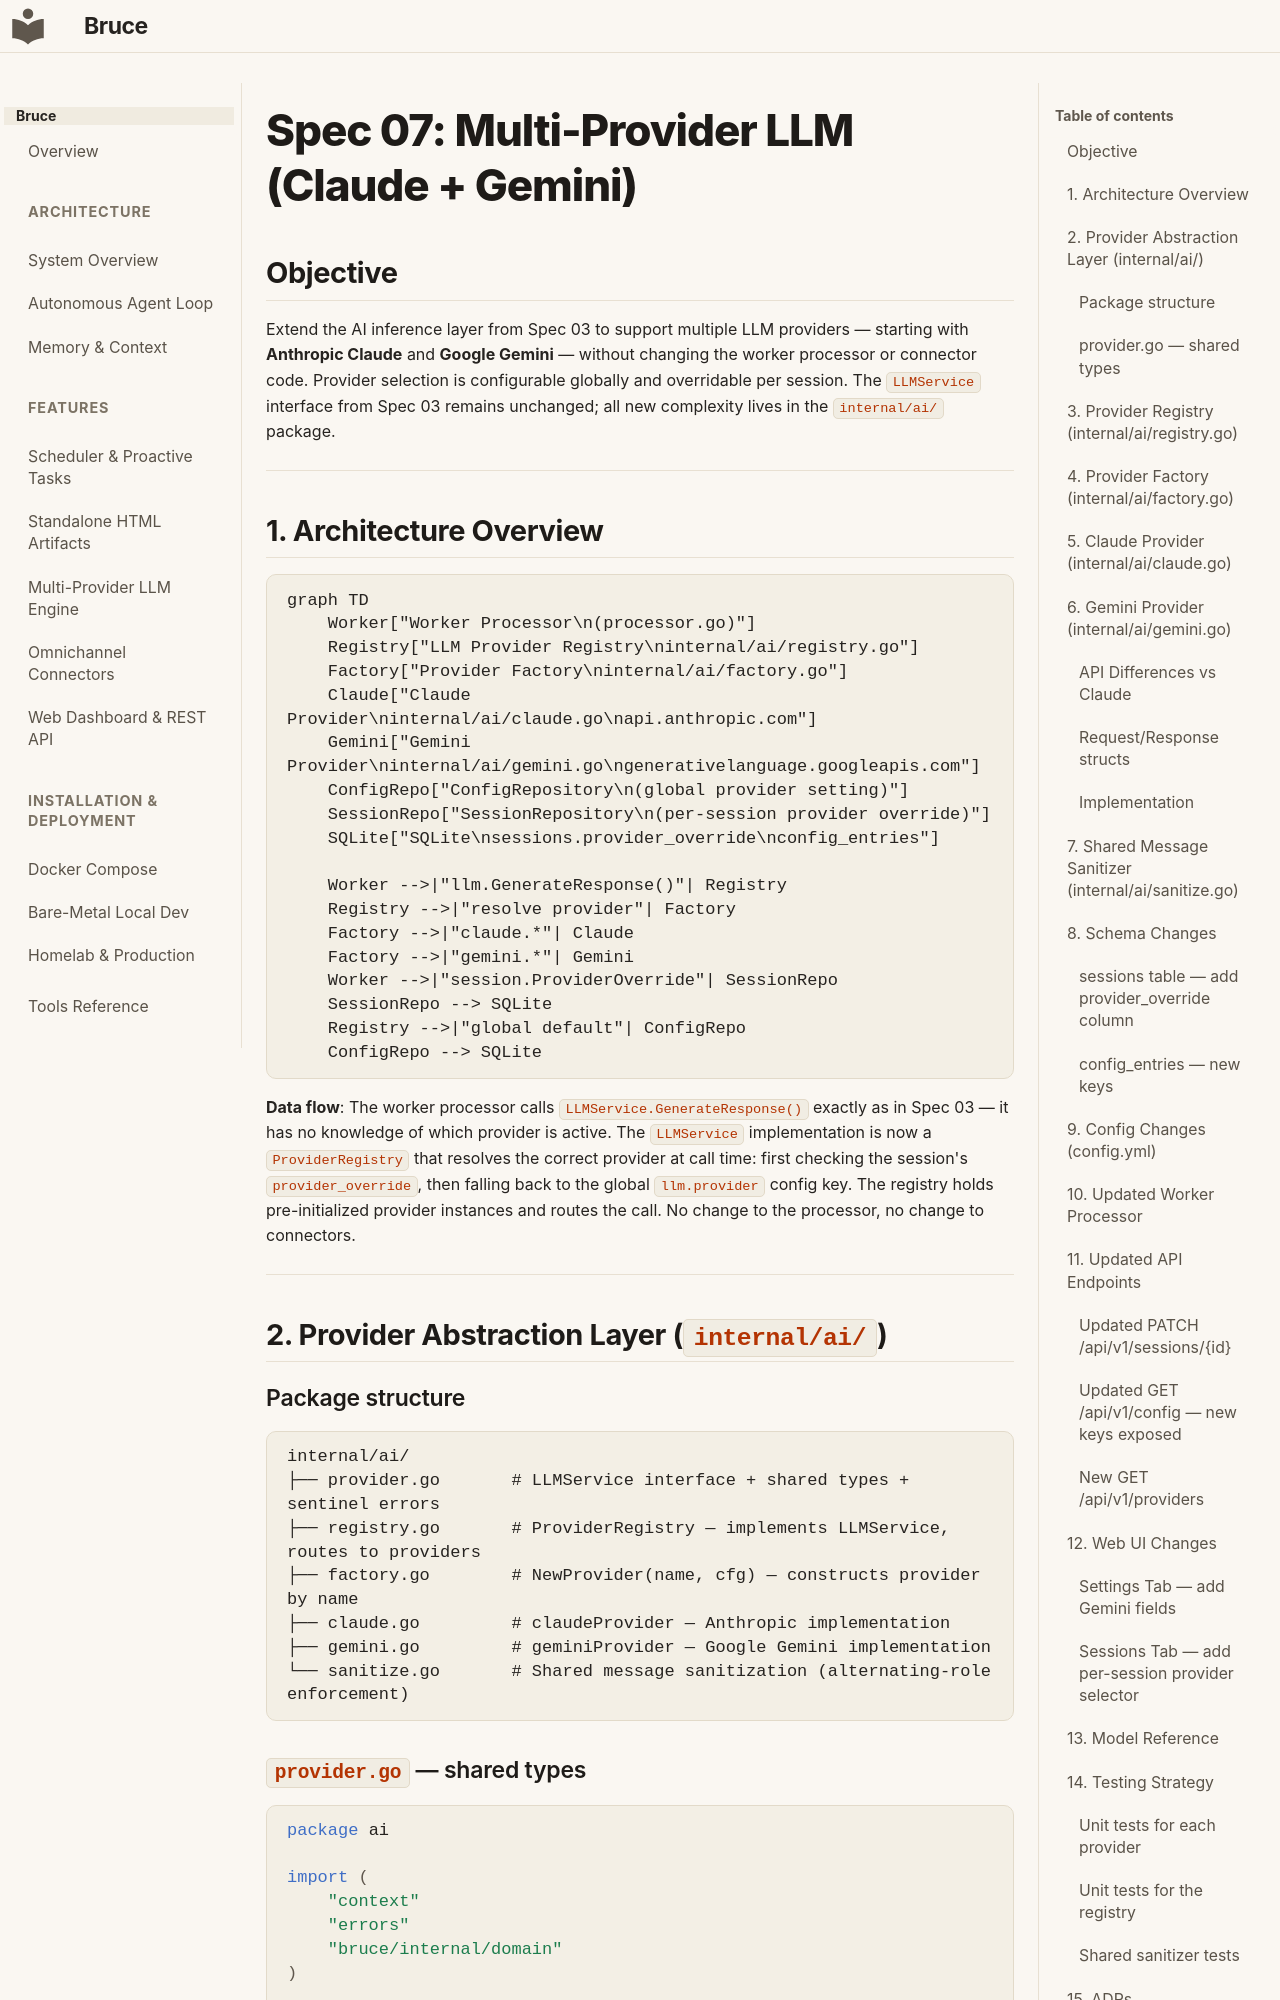

repository: DemitriusQuadros/bruce · page: specs/07-multi-provider-llm/index.html · generator: mkdocs

# Spec 07: Multi-Provider LLM (Claude + Gemini)

## Objective
Extend the AI inference layer from Spec 03 to support multiple LLM providers — starting with
**Anthropic Claude** and **Google Gemini** — without changing the worker processor or connector
code. Provider selection is configurable globally and overridable per session. The `LLMService`
interface from Spec 03 remains unchanged; all new complexity lives in the `internal/ai/` package.

---

## 1. Architecture Overview

```mermaid
graph TD
    Worker["Worker Processor\n(processor.go)"]
    Registry["LLM Provider Registry\ninternal/ai/registry.go"]
    Factory["Provider Factory\ninternal/ai/factory.go"]
    Claude["Claude Provider\ninternal/ai/claude.go\napi.anthropic.com"]
    Gemini["Gemini Provider\ninternal/ai/gemini.go\ngenerativelanguage.googleapis.com"]
    ConfigRepo["ConfigRepository\n(global provider setting)"]
    SessionRepo["SessionRepository\n(per-session provider override)"]
    SQLite["SQLite\nsessions.provider_override\nconfig_entries"]

    Worker -->|"llm.GenerateResponse()"| Registry
    Registry -->|"resolve provider"| Factory
    Factory -->|"claude.*"| Claude
    Factory -->|"gemini.*"| Gemini
    Worker -->|"session.ProviderOverride"| SessionRepo
    SessionRepo --> SQLite
    Registry -->|"global default"| ConfigRepo
    ConfigRepo --> SQLite
```

**Data flow**: The worker processor calls `LLMService.GenerateResponse()` exactly as in Spec 03
— it has no knowledge of which provider is active. The `LLMService` implementation is now a
`ProviderRegistry` that resolves the correct provider at call time: first checking the session's
`provider_override`, then falling back to the global `llm.provider` config key. The registry
holds pre-initialized provider instances and routes the call. No change to the processor, no
change to connectors.

---

## 2. Provider Abstraction Layer (`internal/ai/`)

### Package structure

```
internal/ai/
├── provider.go       # LLMService interface + shared types + sentinel errors
├── registry.go       # ProviderRegistry — implements LLMService, routes to providers
├── factory.go        # NewProvider(name, cfg) — constructs provider by name
├── claude.go         # claudeProvider — Anthropic implementation
├── gemini.go         # geminiProvider — Google Gemini implementation
└── sanitize.go       # Shared message sanitization (alternating-role enforcement)
```
